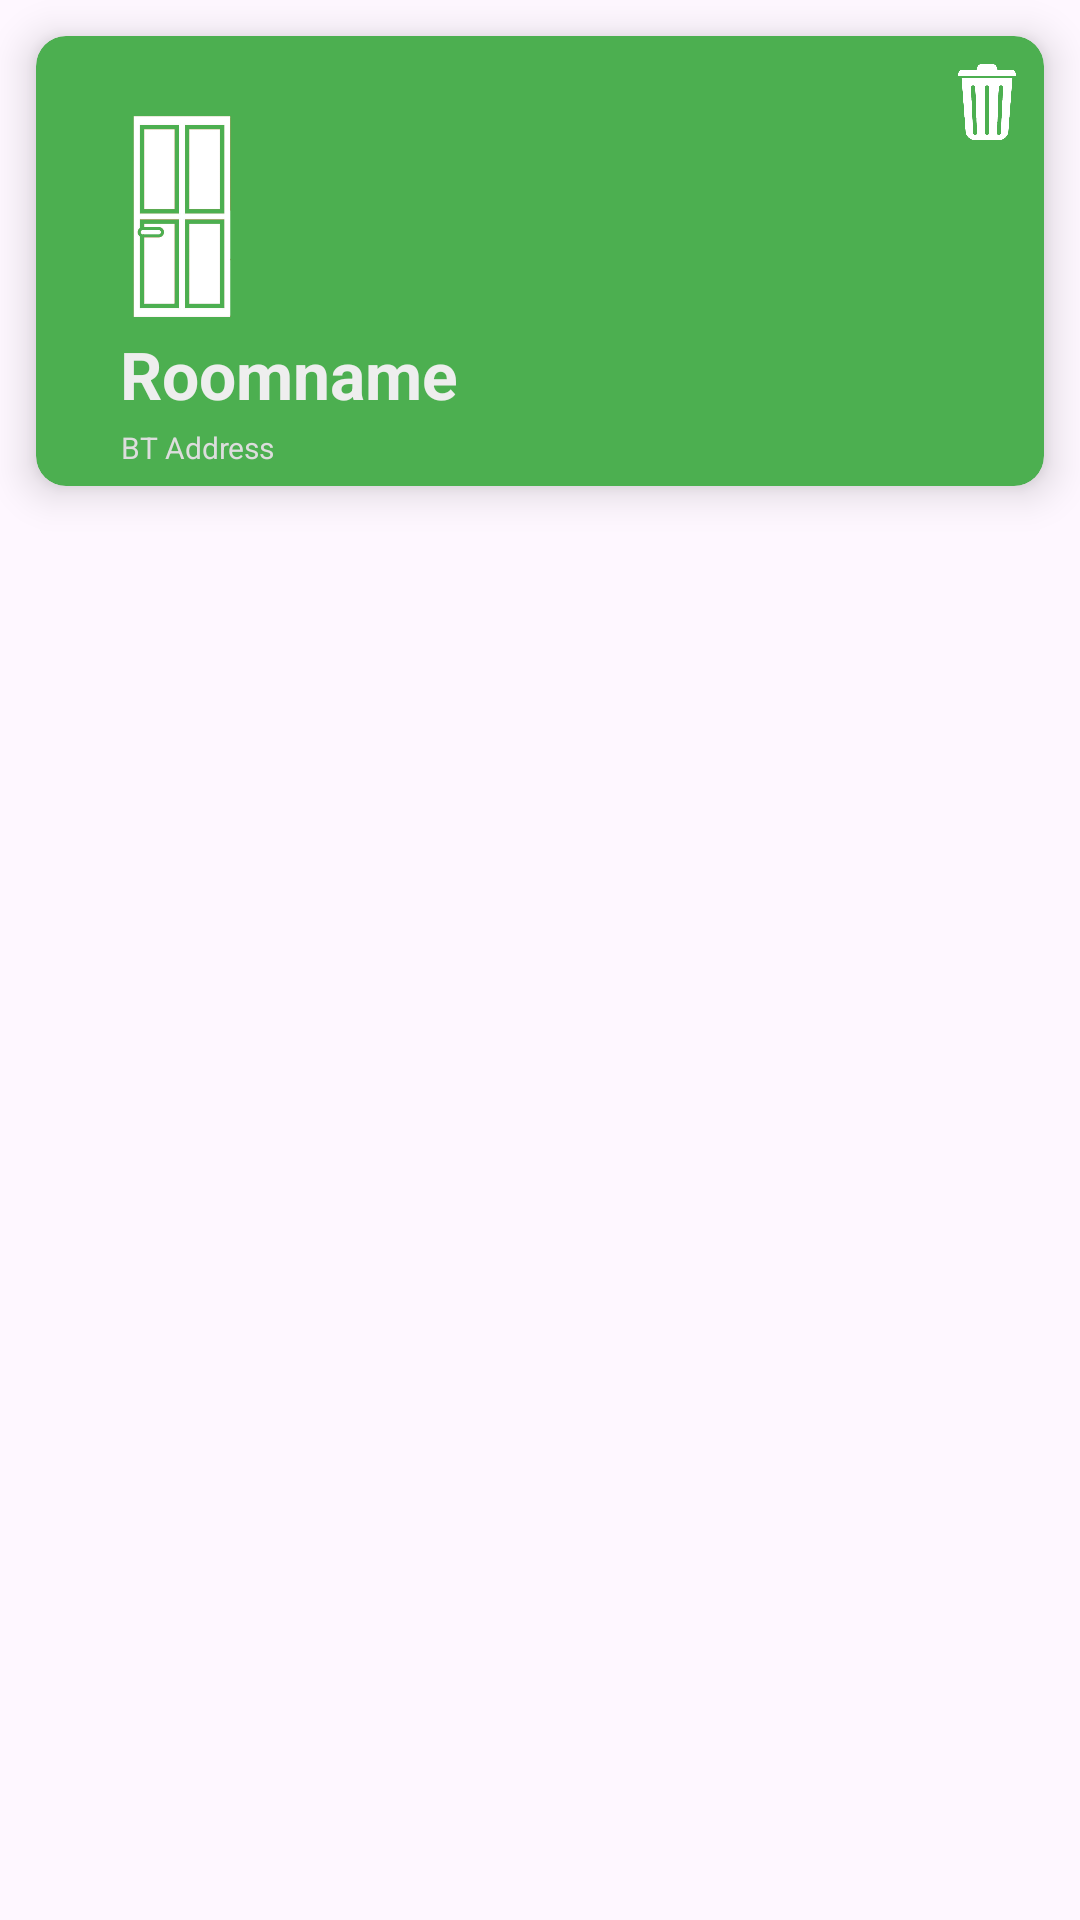

Write the Android layout XML for this screen, with the resource values it uses.
<!-- AndroidManifest.xml: application theme Theme.Levelstate -->
<!-- res/layout/card_item.xml -->
<?xml version="1.0" encoding="utf-8"?>
<FrameLayout xmlns:android="http://schemas.android.com/apk/res/android"
    xmlns:tools="http://schemas.android.com/tools"
    android:layout_width="match_parent"
    android:layout_height="wrap_content"
    xmlns:app="http://schemas.android.com/apk/res-auto">



    <androidx.cardview.widget.CardView
        android:id="@+id/card_view"
        android:layout_width="match_parent"
        android:layout_height="150dp"
        app:cardElevation="8dp"
        app:cardCornerRadius="10dp"
        android:layout_margin="12dp"
        app:cardBackgroundColor="#4CAF50"
        >

        <androidx.constraintlayout.widget.ConstraintLayout
            android:id="@+id/relativeLayout"
            android:layout_width="match_parent"
            android:layout_height="match_parent"
            android:layout_marginLeft="6dp"
            android:layout_marginTop="3dp"
            android:orientation="vertical"
            android:paddingLeft="6dp">

            <ImageView
                android:id="@+id/image_roomicon"
                android:layout_width="75dp"
                android:layout_height="75dp"
                android:layout_marginTop="20dp"
                android:src="@drawable/room_door"

                app:layout_constraintStart_toStartOf="parent"
                app:layout_constraintTop_toTopOf="parent" />

            <TextView
                android:id="@+id/text_view"
                android:layout_width="wrap_content"
                android:layout_height="wrap_content"
                android:layout_marginTop="0dp"

                android:layout_marginLeft="16dp"
                android:gravity="center_vertical"
                android:text="Roomname"
                android:textAlignment="center"
                android:textColor="#EEE"
                android:textSize="22sp"
                android:textStyle="bold"
                app:layout_constraintTop_toBottomOf="@+id/image_roomicon"
                app:layout_constraintLeft_toLeftOf="@+id/image_roomicon"
                tools:ignore="RtlCompat" />

            <TextView
                android:id="@+id/text_view_addr"
                android:layout_width="wrap_content"
                android:layout_height="wrap_content"
                android:layout_marginLeft="16dp"
                android:layout_marginBottom="6dp"
                android:gravity="center"
                android:textColor="#ddd"
                app:layout_constraintLeft_toLeftOf="@+id/image_roomicon"
                android:text="BT Address"
                android:textSize="10sp"
                app:layout_constraintBottom_toBottomOf="parent"
                />

            <ImageButton
                android:id="@+id/remove_btn"
                android:layout_width="26dp"
                android:layout_height="26dp"
                android:layout_marginTop="6dp"
                android:layout_marginRight="6dp"
                android:background="@null"
                android:clickable="true"
                android:scaleType="fitXY"
                android:src="@drawable/recycle_bin"
                app:layout_constraintRight_toRightOf="parent"
                app:layout_constraintTop_toTopOf="parent" />

        </androidx.constraintlayout.widget.ConstraintLayout>
</androidx.cardview.widget.CardView>
</FrameLayout>
<!-- resources referenced by this layout -->
<resources>
  <!-- drawable recycle_bin: png bitmap (drawable, 14951 bytes) -->
  <!-- drawable room_door: png bitmap (drawable, 23270 bytes) -->
  <style name="Theme.Levelstate" parent="Base.Theme.Levelstate" />
  <style name="Base.Theme.Levelstate" parent="Theme.Material3.DayNight.NoActionBar">
          
          
      </style>
</resources>
